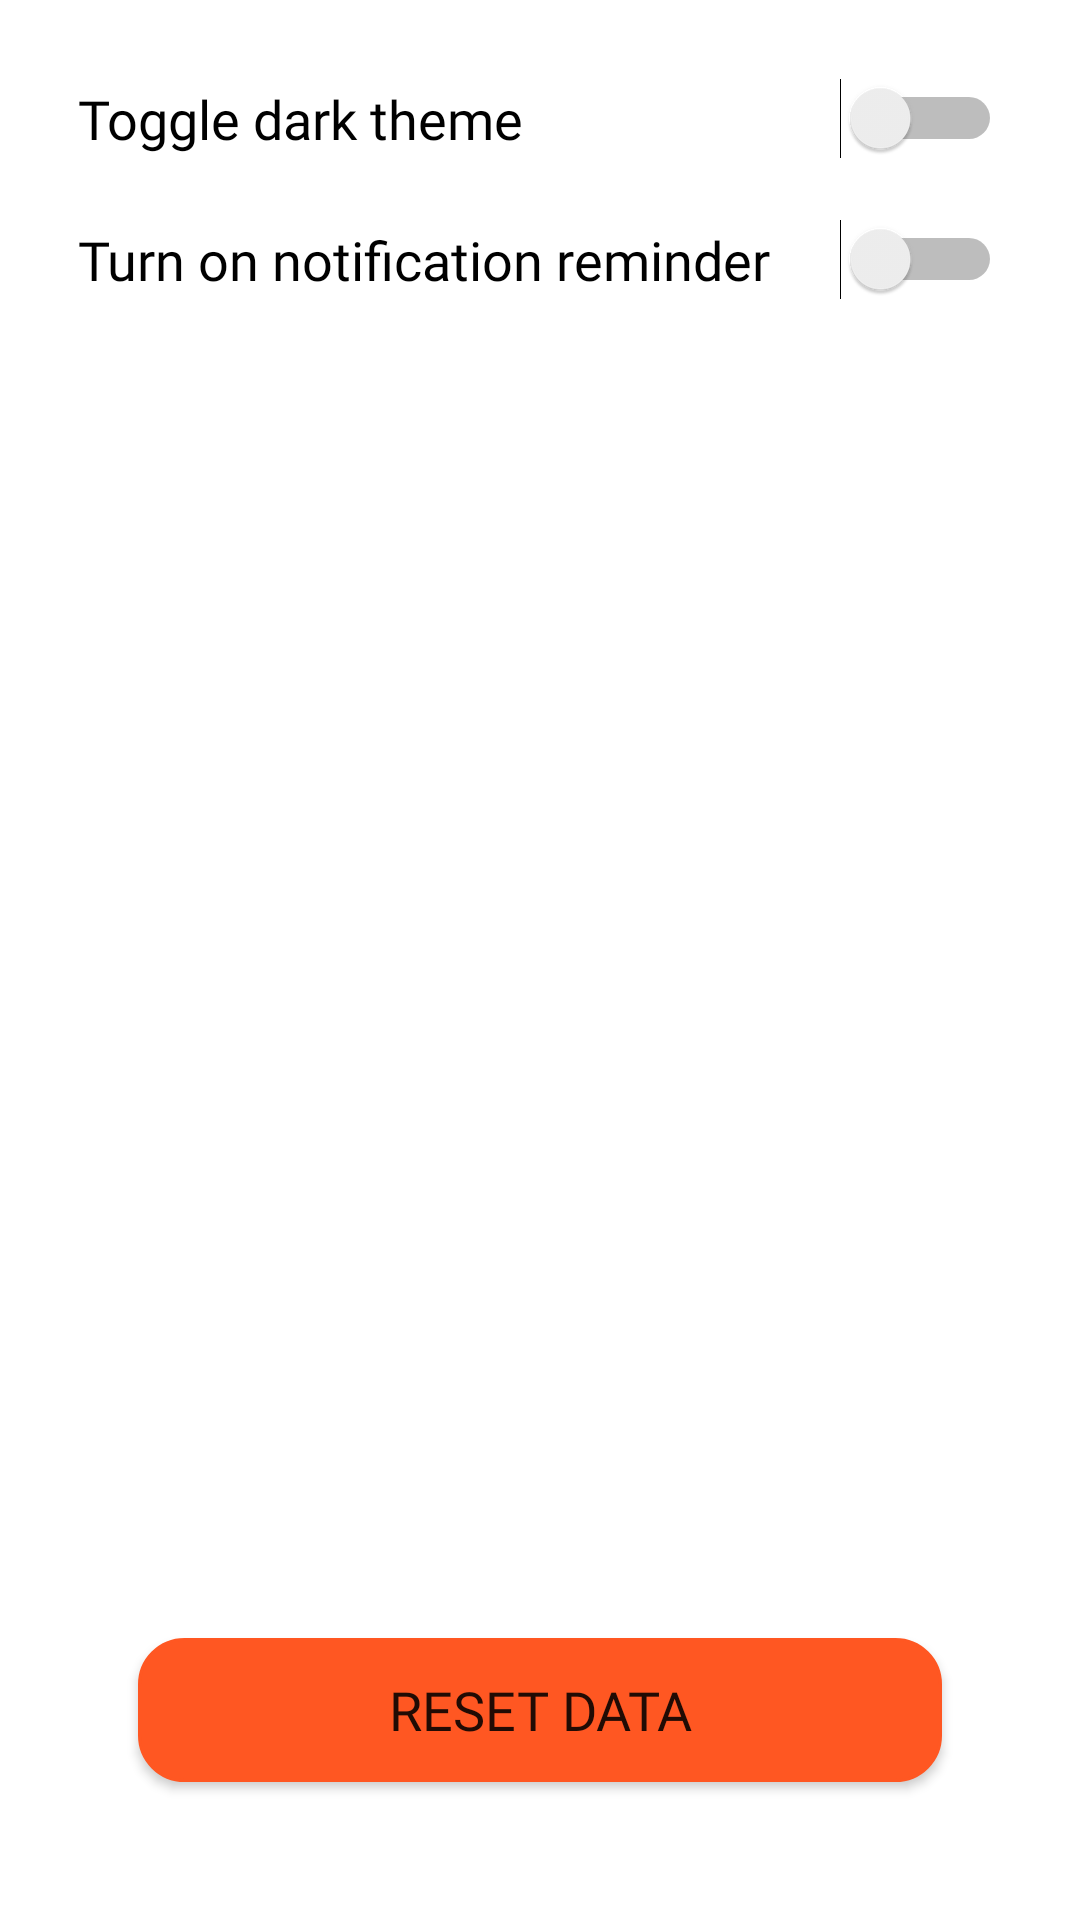

Here is an Android app screen rendered from its layout file. Give the layout XML and the strings, colors and styles it references.
<!-- AndroidManifest.xml: activity theme AppTheme.ActionBar -->
<!-- res/layout/activity_setting.xml -->
<?xml version="1.0" encoding="utf-8"?>
<RelativeLayout xmlns:android="http://schemas.android.com/apk/res/android"
    xmlns:tools="http://schemas.android.com/tools"
    android:layout_width="match_parent"
    android:layout_height="match_parent"
    android:padding="16dp"
    tools:context=".other.SettingActivity">

    <Switch
        android:id="@+id/dark_theme_switch"
        android:layout_width="match_parent"
        android:layout_height="wrap_content"
        android:layout_margin="10dp"
        android:fontFamily="@font/google_regular"
        android:switchPadding="10dp"
        android:text="@string/toggle_dark_theme"
        android:textColor="@color/textColor"
        android:textSize="18sp" />

    <Switch
        android:id="@+id/notification_switch"
        android:layout_width="match_parent"
        android:layout_height="wrap_content"
        android:layout_below="@+id/dark_theme_switch"
        android:layout_margin="10dp"
        android:fontFamily="@font/google_regular"
        android:switchPadding="10dp"
        android:text="@string/turn_on_notification_reminder"
        android:textColor="@color/textColor"
        android:textSize="18sp" />

    
    <TextView
        android:id="@+id/notification_status"
        android:layout_width="wrap_content"
        android:layout_height="wrap_content"
        android:layout_below="@+id/notification_switch"
        android:layout_margin="10dp"
        android:fontFamily="@font/google_regular"
        android:text="@string/notification_set_for"
        android:textColor="@color/textColor"
        android:textSize="18sp"
        android:visibility="gone" />

    <Button
        android:layout_width="match_parent"
        android:layout_height="wrap_content"
        android:layout_alignParentBottom="true"
        android:layout_gravity="center_horizontal"
        android:layout_margin="30dp"
        android:background="@drawable/rounded_button"
        android:fontFamily="@font/google_regular"
        android:foreground="@drawable/ripple"
        android:onClick="onReset"
        android:text="@string/reset_data"
        android:textSize="18sp"
        tools:ignore="UnusedAttribute" />

</RelativeLayout>
<!-- resources referenced by this layout -->
<resources>
  <color name="textColor">#000000</color>
  <!-- drawable rounded_button (drawable) -->
  <?xml version="1.0" encoding="utf-8"?>
  <shape xmlns:android="http://schemas.android.com/apk/res/android">
      <stroke
          android:width="1dp"
          android:color="@color/colorAccent" />
  
      <solid android:color="@color/colorAccent" />
  
      <padding
          android:left="1dp"
          android:right="1dp"
          android:bottom="1dp"
          android:top="1dp" />
  
      <corners android:radius="15dp" />
  </shape>
  <string name="notification_set_for">Notification set for</string>
  <string name="reset_data">Reset Data</string>
  <string name="toggle_dark_theme">Toggle dark theme</string>
  <string name="turn_on_notification_reminder">Turn on notification reminder</string>
  <style name="AppTheme.ActionBar">
          <item name="windowActionBar">true</item>
          <item name="windowNoTitle">false</item>
      </style>
  <color name="colorAccent">#FF5722</color>
</resources>
